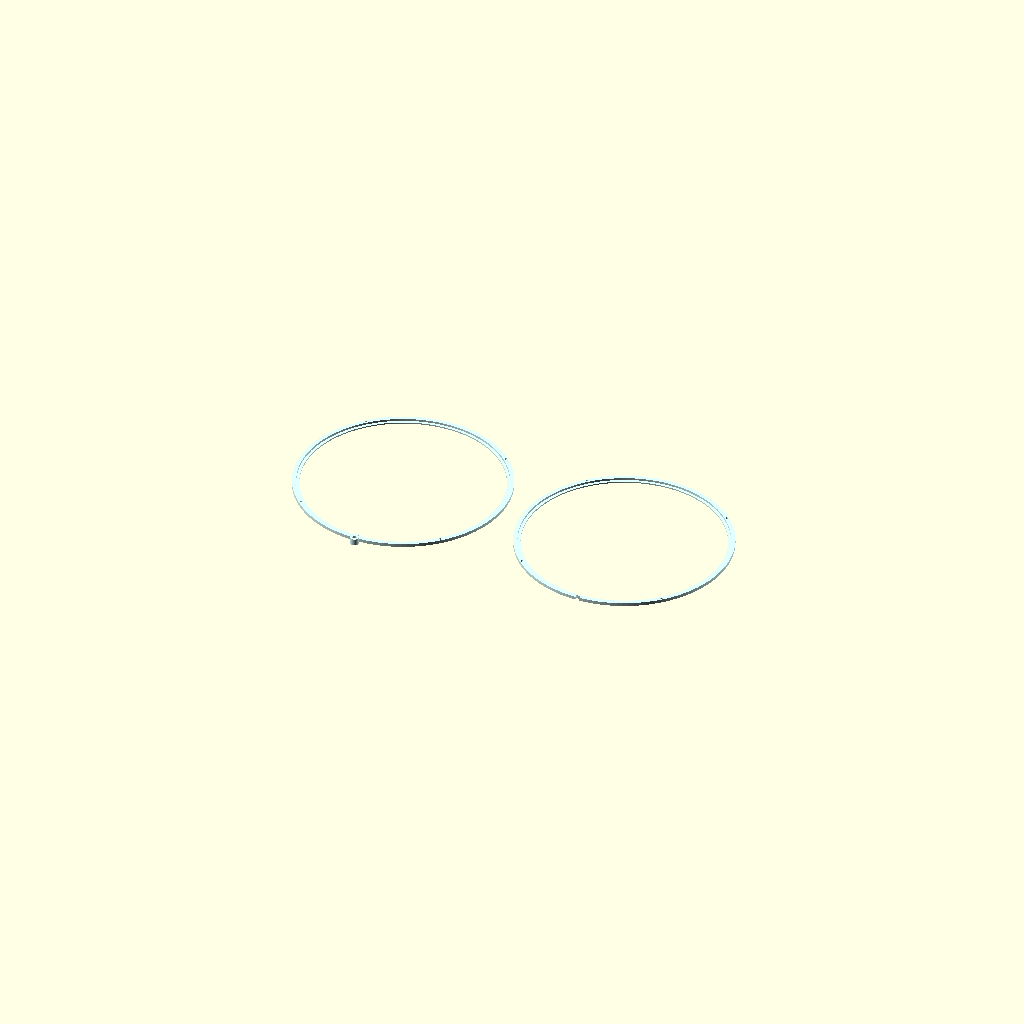
Cell 1: rendered with the file's own defaults.
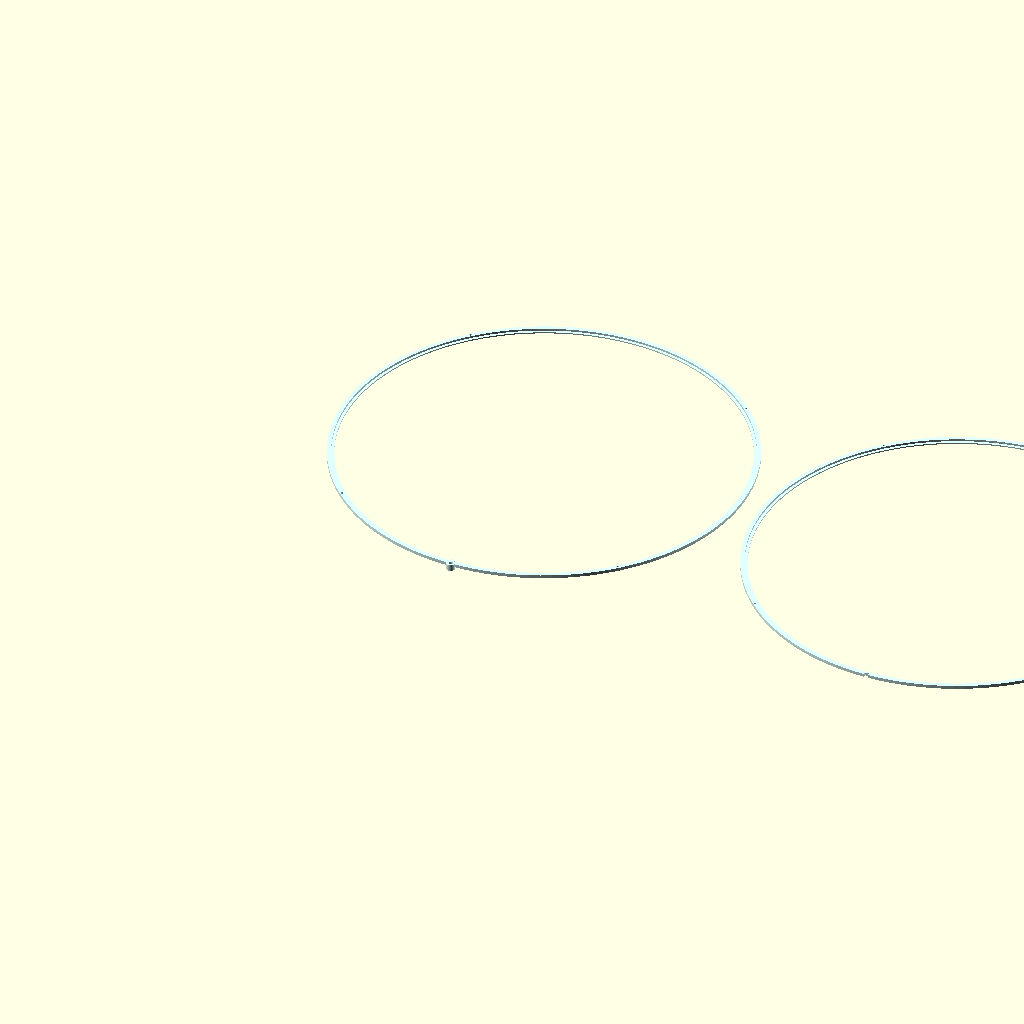
Cell 2: image_diameter = 196 (everything else at default).
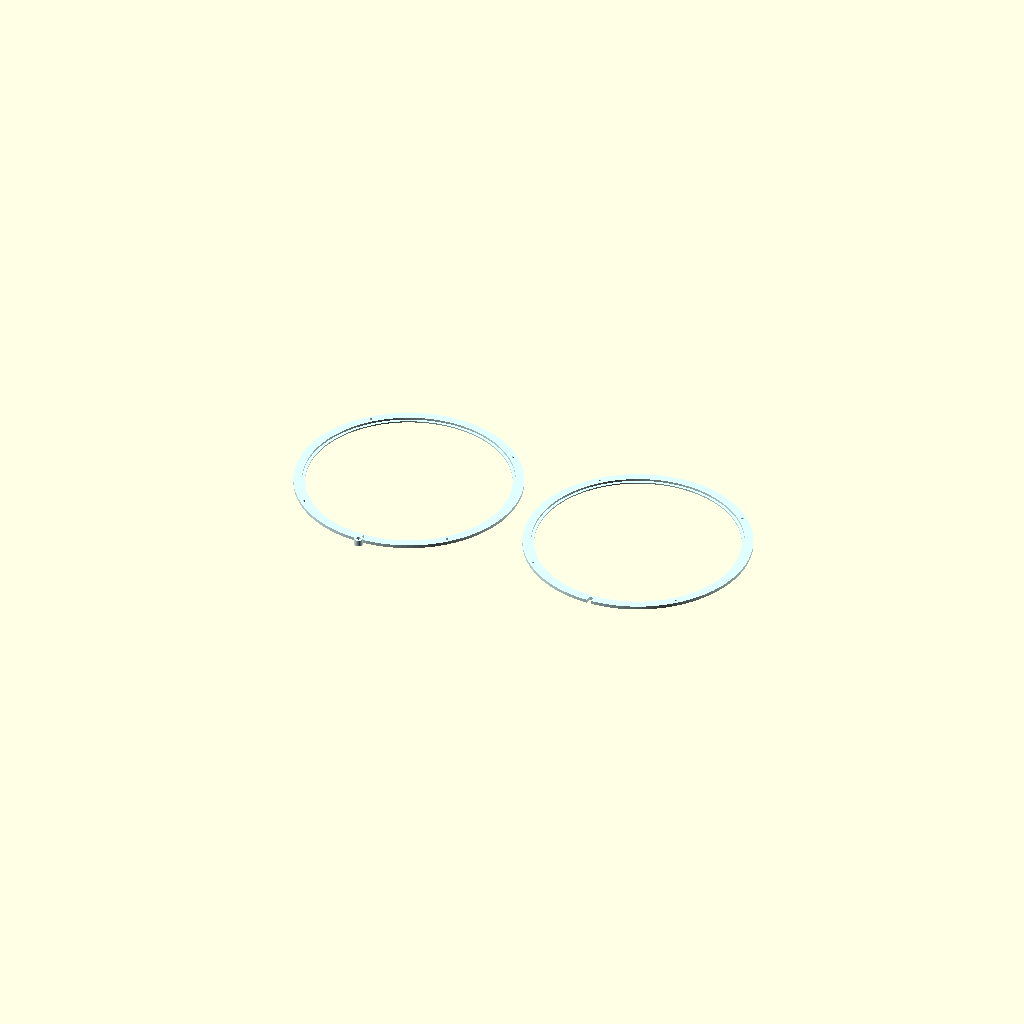
Cell 3 — outer_border_width set to 4, the other parameters unchanged.
All cells are drawn from one camera (rotation 55°, 0°, 25°, orthographic, colour scheme Cornfield), so only the parameter changes between them.
Source of the model, bügelperlenrahmen/bügelperlen_rahmen_glasbildrahmen.scad:
include <./bügelperlen_rahmen_rund.scad>

$fn = 120;

body_color_name = "LightCyan";
highlight_color_name = "LightCyan";

current_side = "ALL";
//current_side = "lower";
//current_side = "upper";

image_diameter = 98;
tolerance = 0.4;
bead_height = 1.95;

outer_border_width = 2;
outer_border_thickness = 0.2;
inner_border_width = 0.6;

connector_diameter = 1;

connected_hanger = true;
hanger_outer_diameter = 4;
hanger_inner_diameter = 2;
Parameter table extracted from the source (name, type, default, range or options):
body_color_name: string, default "LightCyan"
highlight_color_name: string, default "LightCyan"
current_side: string, default "ALL"
image_diameter: number, default 98
tolerance: number, default 0.4
bead_height: number, default 1.95
outer_border_width: number, default 2
outer_border_thickness: number, default 0.2
inner_border_width: number, default 0.6
connector_diameter: number, default 1
connected_hanger: bool, default true
hanger_outer_diameter: number, default 4
hanger_inner_diameter: number, default 2
